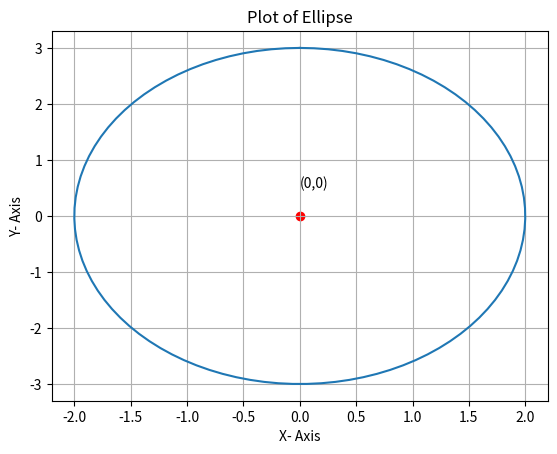

This chart was generated by the following Python code:
import numpy as np
from matplotlib import pyplot as plt
from math import pi

x=0     #x-position of the center
y=0     #y-position of the center
a=2     #radius on the x-axis
b=3     #radius on the y-axis

t = np.linspace(0, 2*pi, 100)
plt.plot( x+a*np.sin(t) , y+b*np.cos(t) )
plt.scatter(x, y , color= 'r', marker = 'o')
plt.text(x, y + 0.5, '({},{})'.format(x, y))
plt.title("Plot of Ellipse")
plt.xlabel("X- Axis")
plt.ylabel("Y- Axis")
plt.grid(True)
plt.show()
